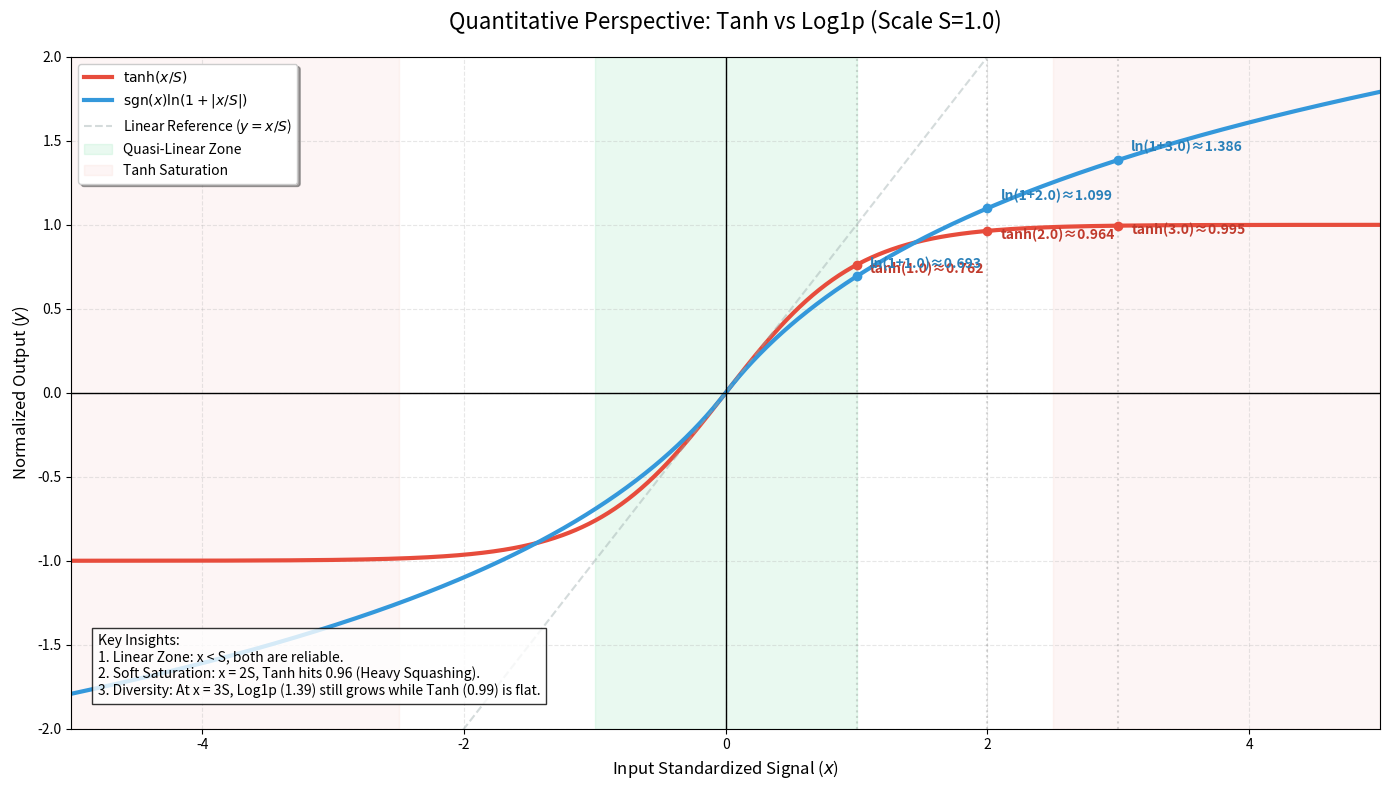

The matplotlib source for this figure:
import numpy as np
import matplotlib.pyplot as plt

def plot_enhanced_comparison(scale=1.0):
    # 生成输入范围
    x = np.linspace(-5 * scale, 5 * scale, 1000)
    
    # 计算函数值
    y_tanh = np.tanh(x / scale)
    y_log = np.sign(x) * np.log1p(np.abs(x / scale))
    
    plt.figure(figsize=(14, 8), dpi=100)
    
    # 1. 绘制曲线
    plt.plot(x, y_tanh, label=r'$\tanh(x/S)$', color='#E74C3C', lw=3)
    plt.plot(x, y_log, label=r'$\text{sgn}(x)\ln(1+|x/S|)$', color='#3498DB', lw=3)
    plt.plot(x, x/scale, '--', label='Linear Reference ($y=x/S$)', color='#95A5A6', alpha=0.4)

    # 2. 定义关键点 (x/S = 1, 2, 3)
    key_points = [1.0, 2.0, 3.0]
    colors = ['#27AE60', '#F39C12', '#8E44AD']
    
    for kp in key_points:
        curr_x = kp * scale
        v_tanh = np.tanh(kp)
        v_log = np.log1p(kp)
        
        # 画垂直引导线
        plt.axvline(curr_x, color='gray', linestyle=':', alpha=0.3)
        
        # 标注 Tanh 关键点
        plt.scatter(curr_x, v_tanh, color='#E74C3C', zorder=5)
        plt.text(curr_x + 0.1, v_tanh - 0.05, f'tanh({kp})≈{v_tanh:.3f}', color='#C0392B', fontweight='bold')
        
        # 标注 Log1p 关键点
        plt.scatter(curr_x, v_log, color='#3498DB', zorder=5)
        plt.text(curr_x + 0.1, v_log + 0.05, f'ln(1+{kp})≈{v_log:.3f}', color='#2980B9', fontweight='bold')

    # 3. 绘制饱和区阴影
    # 线性区: |x| < S
    plt.axvspan(-scale, scale, color='#2ECC71', alpha=0.1, label='Quasi-Linear Zone')
    # Tanh 饱和区: |x| > 2.5S
    plt.axvspan(2.5 * scale, 5 * scale, color='#E74C3C', alpha=0.05)
    plt.axvspan(-5 * scale, -2.5 * scale, color='#E74C3C', alpha=0.05, label='Tanh Saturation')

    # 4. 图表装饰
    plt.axhline(0, color='black', lw=1)
    plt.axvline(0, color='black', lw=1)
    plt.ylim(-2.0, 2.0)
    plt.xlim(-5 * scale, 5 * scale)
    
    plt.title(f'Quantitative Perspective: Tanh vs Log1p (Scale S={scale})', fontsize=16, pad=20)
    plt.xlabel('Input Standardized Signal ($x$)', fontsize=12)
    plt.ylabel('Normalized Output ($y$)', fontsize=12)
    plt.legend(loc='upper left', frameon=True, shadow=True)
    plt.grid(True, which='both', linestyle='--', alpha=0.3)
    
    # 添加说明文字
    info_text = (
        "Key Insights:\n"
        "1. Linear Zone: x < S, both are reliable.\n"
        "2. Soft Saturation: x = 2S, Tanh hits 0.96 (Heavy Squashing).\n"
        "3. Diversity: At x = 3S, Log1p (1.39) still grows while Tanh (0.99) is flat."
    )
    plt.text(-4.8 * scale, -1.8, info_text, fontsize=10, bbox=dict(facecolor='white', alpha=0.8))

    plt.tight_layout()
    plt.show()

plot_enhanced_comparison(scale=1.0)
